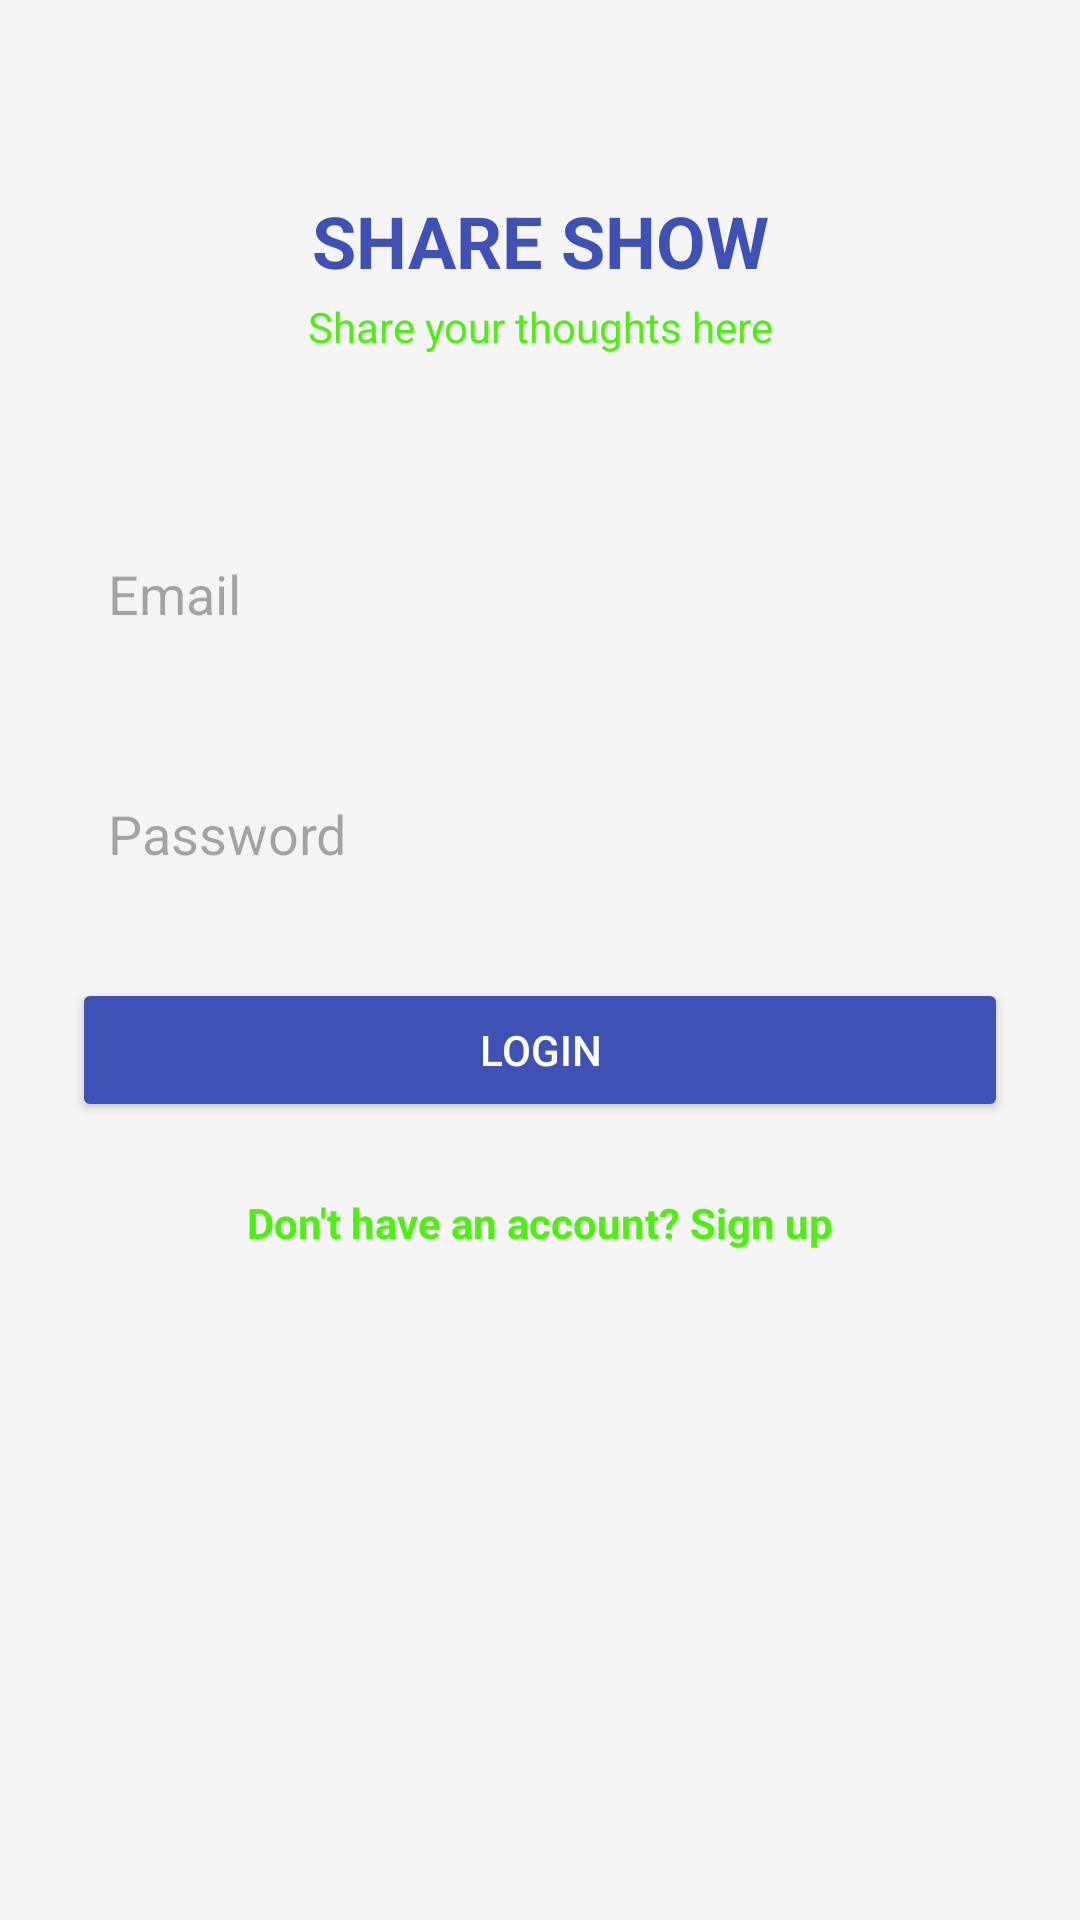

Produce the Android XML layout that renders to this screen, including the resource entries it uses.
<!-- AndroidManifest.xml: application theme Theme.PostSharingApp -->
<!-- res/layout/activity_login.xml -->
<?xml version="1.0" encoding="utf-8"?>
<androidx.constraintlayout.widget.ConstraintLayout xmlns:android="http://schemas.android.com/apk/res/android"
    xmlns:app="http://schemas.android.com/apk/res-auto"
    xmlns:tools="http://schemas.android.com/tools"
    android:id="@+id/container"
    android:layout_width="match_parent"
    android:layout_height="match_parent"
    android:background="#F5F5F5"
    android:padding="24dp"
    tools:context=".ui.login.LoginActivity">

    
    <TextView
        android:id="@+id/login_title"
        android:layout_width="wrap_content"
        android:layout_height="wrap_content"
        android:text="SHARE SHOW"
        android:textSize="24sp"
        android:textStyle="bold"
        android:textColor="#3F51B5"
        app:layout_constraintTop_toTopOf="parent"
        app:layout_constraintStart_toStartOf="parent"
        app:layout_constraintEnd_toEndOf="parent"
        android:layout_marginTop="40dp"/>

    <TextView
        android:id="@+id/subtitle"
        android:layout_width="wrap_content"
        android:layout_height="wrap_content"
        android:text="Share your thoughts here"

        android:textSize="14sp"
        android:textColor="#4FEF13"
        app:layout_constraintTop_toBottomOf="@+id/login_title"
        app:layout_constraintStart_toStartOf="parent"
        app:layout_constraintEnd_toEndOf="parent"
        android:layout_marginTop="3dp"/>

    
    <EditText
        android:id="@+id/username"
        android:layout_width="0dp"
        android:layout_height="48dp"
        android:hint="Email"
        android:inputType="textEmailAddress"
        android:background="@drawable/edittext_background"
        android:padding="12dp"
        app:layout_constraintTop_toTopOf="parent"
        app:layout_constraintStart_toStartOf="parent"
        app:layout_constraintEnd_toEndOf="parent"
        android:layout_marginTop="150dp" />

    
    <EditText
        android:id="@+id/password"
        android:layout_width="0dp"
        android:layout_height="48dp"
        android:hint="Password"
        android:inputType="textPassword"
        android:background="@drawable/edittext_background"
        android:padding="12dp"
        app:layout_constraintTop_toBottomOf="@id/username"
        app:layout_constraintStart_toStartOf="parent"
        app:layout_constraintEnd_toEndOf="parent"
        android:layout_marginTop="32dp" />

    
    <Button
        android:id="@+id/login"
        android:layout_width="0dp"
        android:layout_height="48dp"
        android:text="Login"
        android:enabled="true"
        android:backgroundTint="#3F51B5"
        android:textColor="#fff"
        app:layout_constraintTop_toBottomOf="@id/password"
        app:layout_constraintStart_toStartOf="parent"
        app:layout_constraintEnd_toEndOf="parent"
        android:layout_marginTop="24dp" />

    
    <ProgressBar
        android:id="@+id/loading"
        android:layout_width="wrap_content"
        android:layout_height="wrap_content"
        android:visibility="gone"
        app:layout_constraintTop_toBottomOf="@id/login"
        app:layout_constraintStart_toStartOf="parent"
        app:layout_constraintEnd_toEndOf="parent"
        android:layout_marginTop="16dp" />

    
    <TextView
        android:id="@+id/sign_up_link"
        android:layout_width="wrap_content"
        android:layout_height="wrap_content"
        android:text="Don't have an account? Sign up"
        android:textColor="#4FEF13"
        android:textSize="14sp"
        android:textStyle="bold"
        android:clickable="true"
        android:focusable="true"
        app:layout_constraintTop_toBottomOf="@id/loading"
        app:layout_constraintStart_toStartOf="parent"
        app:layout_constraintEnd_toEndOf="parent"
        android:layout_marginTop="24dp"/>

</androidx.constraintlayout.widget.ConstraintLayout>
<!-- resources referenced by this layout -->
<resources>
  <style name="Theme.PostSharingApp" parent="Base.Theme.PostSharingApp" />
  <style name="Base.Theme.PostSharingApp" parent="Theme.Material3.DayNight.NoActionBar">
          
          
      </style>
</resources>
